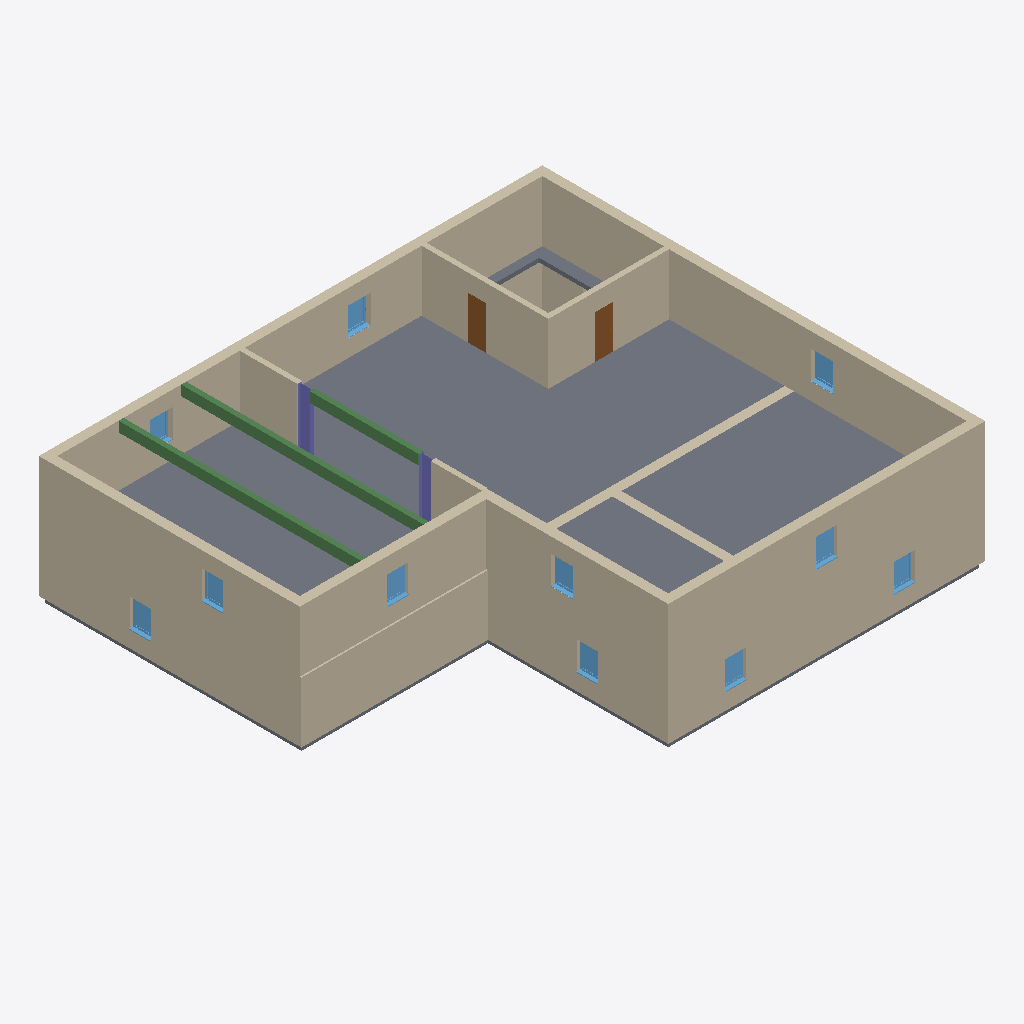
Isometric view of an IFC building model (IFC-SPF (STEP), schema IFC4, length unit metre), seen from the south-west, elements coloured by IFC class: 21 walls (beige), 11 windows (light blue), 3 beams (green), 2 slabs (grey), 2 columns (violet), 2 doors (brown).
Extent 25.0 m × 22.0 m × 6.3 m (x, y, z). Elements (68): 30 IfcWall, 17 IfcWindow, 7 IfcDoor, 4 IfcColumn, 3 IfcBeam, 3 IfcFurniture, 2 IfcSlab, 1 IfcFlowTerminal, 1 IfcStair.

HEADER;
FILE_DESCRIPTION(('ViewDefinition [ReferenceView_V1.2]','RevitIdentifiers [ContentGUID: 58309acf-8f66-462a-8009-c86fa7dae344, VersionGUID: 84afb16e-4900-472a-b547-07b675b81987, NumberOfSaves: 2]','CoordinateReference [CoordinateBase: Gemeinsam genutzte Koordinaten]','ExchangeRequirement [Architecture]'),'2;1');
FILE_NAME('v1-house-2.ifc','2026-04-04T15:50:42+01:00',(''),(''),'ODA SDAI 25.12','Autodesk Revit 26.0.4.409 (DEU) - IFC 26.0.4.409','');
FILE_SCHEMA(('IFC4'));
ENDSEC;
DATA;
#29=IFCPROJECT('1OC9hFZsP6Ae09o6zO9Hoq',#18,'2018_01',$,$,'','Projekt  Status',(#24),#7114);
#35=IFCSITE('1OC9hFZsP6Ae09o6zO9Hos',#18,'Default',$,$,#34,$,$,.ELEMENT.,(48,8,15,359802),(11,34,47,783432),0.0,$,$);
#889=IFCSLAB('2Upqc7i0b0wATAvxaIf56w',#18,'Geschossdecke:STB 200:2527844',$,'Geschossdecke:STB 200',#864,#888,'2527844',.FLOOR.);
#781=IFCWALL('2Upqc7i0b0wATAvxaIf57L',#18,'Basiswand:Ziegel+WD hart 300+160:2527755',$,'Basiswand:Ziegel+WD hart 300+160',#741,#745,'2527755',.NOTDEFINED.);
#847=IFCWALL('2Upqc7i0b0wATAvxaIf57s',#18,'Basiswand:Ziegel+WD hart 300+160:2527784',$,'Basiswand:Ziegel+WD hart 300+160',#799,#803,'2527784',.NOTDEFINED.);
#723=IFCWALL('2Upqc7i0b0wATAvxaIf58m',#18,'Basiswand:Ziegel+WD hart 300+160:2527726',$,'Basiswand:Ziegel+WD hart 300+160',#683,#687,'2527726',.NOTDEFINED.);
#340=IFCWALL('2Upqc7i0b0wATAvxaIf4uj',#18,'Basiswand:Ziegel+WD hart 300+160:2526707',$,'Basiswand:Ziegel+WD hart 300+160',#292,#296,'2526707',.NOTDEFINED.);
#543=IFCWALL('2Upqc7i0b0wATAvxaIf59P',#18,'Basiswand:Ziegel+WD hart 300+160:2527623',$,'Basiswand:Ziegel+WD hart 300+160',#503,#507,'2527623',.NOTDEFINED.);
#87=IFCWALL('2Upqc7i0b0wATAvxaIf4bZ',#18,'Basiswand:Ziegel+WD hart 300+160:2525885',$,'Basiswand:Ziegel+WD hart 300+160',#41,#45,'2525885',.NOTDEFINED.);
#665=IFCWALL('2Upqc7i0b0wATAvxaIf58J',#18,'Basiswand:Ziegel+WD hart 300+160:2527693',$,'Basiswand:Ziegel+WD hart 300+160',#620,#624,'2527693',.NOTDEFINED.);
#602=IFCWALL('2Upqc7i0b0wATAvxaIf59s',#18,'Basiswand:Ziegel+WD hart 300+160:2527656',$,'Basiswand:Ziegel+WD hart 300+160',#562,#566,'2527656',.NOTDEFINED.);
#444=IFCWALL('2Upqc7i0b0wATAvxaIf4r1',#18,'Basiswand:Ziegel+WD hart 300+160:2526879',$,'Basiswand:Ziegel+WD hart 300+160',#416,#420,'2526879',.NOTDEFINED.);
#398=IFCWALL('2Upqc7i0b0wATAvxaIf4sI',#18,'Basiswand:Ziegel+WD hart 300+160:2526796',$,'Basiswand:Ziegel+WD hart 300+160',#358,#362,'2526796',.NOTDEFINED.);
#1626=IFCWALL('3xyDGgVG57cRVVjVjbeC6c',#18,'Basiswand:Ziegel 250:2533991',$,'Basiswand:Ziegel 250',#1599,#1603,'2533991',.NOTDEFINED.);
#1737=IFCWALL('3xyDGgVG57cRVVjVjbeC4V',#18,'Basiswand:Ziegel 250:2534110',$,'Basiswand:Ziegel 250',#1710,#1714,'2534110',.NOTDEFINED.);
#1138=IFCBEAM('2Upqc7i0b0wATAvxaIf5a7',#18,'STB Träger - rechteckig:STB 250 x 500:2530009',$,'STB Träger - rechteckig:STB 250 x 500',#1137,#1134,'2530009',.BEAM.);
#1165=IFCBEAM('2Upqc7i0b0wATAvxaIf5ZI',#18,'STB Träger - rechteckig:STB 250 x 500:2530060',$,'STB Träger - rechteckig:STB 250 x 500',#1164,#1161,'2530060',.BEAM.);
#1514=IFCWALL('2Upqc7i0b0wATAvxaIf6lp',#18,'Basiswand:Ziegel 250:2533421',$,'Basiswand:Ziegel 250',#1502,#1506,'2533421',.NOTDEFINED.);
#477=IFCSLAB('2Upqc7i0b0wATAvxaIf5AM',#18,'Bodenplatte:STB 300:2527560',$,'Bodenplatte:STB 300',#461,#476,'2527560',.BASESLAB.);
#1208=IFCWALL('2Upqc7i0b0wATAvxaIf5vx',#18,'Basiswand:Ziegel+WD hart 300+160:2530725',$,'Basiswand:Ziegel+WD hart 300+160',#1184,#1188,'2530725',.NOTDEFINED.);
#1556=IFCWALL('3xyDGgVG57cRVVjVjbeC6d',#18,'Basiswand:STB 250:2533990',$,'Basiswand:STB 250',#1534,#1538,'2533990',.NOTDEFINED.);
#1090=IFCBEAM('2Upqc7i0b0wATAvxaIf5b2',#18,'STB Träger - rechteckig:STB 250 x 500:2529948',$,'STB Träger - rechteckig:STB 250 x 500',#1089,#1086,'2529948',.BEAM.);
#1668=IFCWALL('3xyDGgVG57cRVVjVjbeC4S',#18,'Basiswand:STB 250:2534109',$,'Basiswand:STB 250',#1646,#1650,'2534109',.NOTDEFINED.);
#1450=IFCWALL('2Upqc7i0b0wATAvxaIf6Nn',#18,'Basiswand:Ziegel 250:2532911',$,'Basiswand:Ziegel 250',#1438,#1442,'2532911',.NOTDEFINED.);
#274=IFCWALL('2Upqc7i0b0wATAvxaIf4w1',#18,'Basiswand:Ziegel+WD hart 300+160:2526559',$,'Basiswand:Ziegel+WD hart 300+160',#218,#222,'2526559',.NOTDEFINED.);
#1250=IFCWALL('2Upqc7i0b0wATAvxaIf5qh',#18,'Basiswand:Ziegel+WD hart 300+160:2531061',$,'Basiswand:Ziegel+WD hart 300+160',#1226,#1230,'2531061',.NOTDEFINED.);
#200=IFCWALL('2Upqc7i0b0wATAvxaIf4z0',#18,'Basiswand:Ziegel+WD hart 300+160:2526366',$,'Basiswand:Ziegel+WD hart 300+160',#129,#133,'2526366',.NOTDEFINED.);
#1026=IFCCOLUMN('2Upqc7i0b0wATAvxaIf5l$',#18,'IPE Stütze:IPE 600:2529313',$,'IPE Stütze:IPE 600',#1025,#1022,'2529313',.COLUMN.);
#2915=IFCDOOR('3xyDGgVG57cRVVjVjbeDYf',#18,'TU DF 1 - Rahmenstock flächenbündig:ML - 885 x 2135:2536296',$,'TU DF 1 - Rahmenstock flächenbündig:ML - 885 x 2135',#7073,#2911,'2536296',2.3149999999999973,0.8849999999999981,.DOOR.,$,$);
#2935=IFCDOOR('3xyDGgVG57cRVVjVjbeDX7',#18,'TU DF 1 - Rahmenstock flächenbündig:ML - 885 x 2135:2536326',$,'TU DF 1 - Rahmenstock flächenbündig:ML - 885 x 2135',#7053,#2931,'2536326',2.3149999999999973,0.8849999999999981,.DOOR.,$,$);
#1049=IFCCOLUMN('2Upqc7i0b0wATAvxaIf5iN',#18,'IPE Stütze:IPE 600:2529481',$,'IPE Stütze:IPE 600',#1048,#1045,'2529481',.COLUMN.);
#1482=IFCWALL('2Upqc7i0b0wATAvxaIf6lo',#18,'Basiswand:STB 250:2533420',$,'Basiswand:STB 250',#1470,#1474,'2533420',.NOTDEFINED.);
#4271=IFCWINDOW('3xyDGgVG57cRVVjVjbeDtg',#18,'FE 1 tlg - DrehKipp:1100 x 1400:2537003',$,'FE 1 tlg - DrehKipp:1100 x 1400',#6741,#4267,'2537003',2.2500000000000044,1.1000000000000014,.WINDOW.,.NOTDEFINED.,$);
#4313=IFCWINDOW('3xyDGgVG57cRVVjVjbeDra',#18,'FE 1 tlg - DrehKipp:1100 x 1400:2537125',$,'FE 1 tlg - DrehKipp:1100 x 1400',#6509,#4309,'2537125',2.2500000000000044,1.1000000000000014,.WINDOW.,.NOTDEFINED.,$);
#4397=IFCWINDOW('3xyDGgVG57cRVVjVjbeDmw',#18,'FE 1 tlg - DrehKipp:1100 x 1400:2537467',$,'FE 1 tlg - DrehKipp:1100 x 1400',#6828,#4393,'2537467',2.2500000000000044,1.1000000000000014,.WINDOW.,.NOTDEFINED.,$);
#4439=IFCWINDOW('3xyDGgVG57cRVVjVjbeDEa',#18,'FE 1 tlg - DrehKipp:1100 x 1400:2537573',$,'FE 1 tlg - DrehKipp:1100 x 1400',#6886,#4435,'2537573',2.2500000000000044,1.1000000000000014,.WINDOW.,.NOTDEFINED.,$);
#4292=IFCWINDOW('3xyDGgVG57cRVVjVjbeDr6',#18,'FE 1 tlg - DrehKipp:1100 x 1400:2537095',$,'FE 1 tlg - DrehKipp:1100 x 1400',#6770,#4288,'2537095',2.2500000000000044,1.1000000000000014,.WINDOW.,.NOTDEFINED.,$);
#4376=IFCWINDOW('3xyDGgVG57cRVVjVjbeDna',#18,'FE 1 tlg - DrehKipp:1100 x 1400:2537381',$,'FE 1 tlg - DrehKipp:1100 x 1400',#6799,#4372,'2537381',2.2500000000000044,1.1000000000000014,.WINDOW.,.NOTDEFINED.,$);
#4334=IFCWINDOW('3xyDGgVG57cRVVjVjbeDp6',#18,'FE 1 tlg - DrehKipp:1100 x 1400:2537223',$,'FE 1 tlg - DrehKipp:1100 x 1400',#6944,#4330,'2537223',2.2500000000000044,1.1000000000000014,.WINDOW.,.NOTDEFINED.,$);
#4460=IFCWINDOW('3xyDGgVG57cRVVjVjbeDCi',#18,'FE 1 tlg - DrehKipp:1100 x 1400:2537709',$,'FE 1 tlg - DrehKipp:1100 x 1400',#6915,#4456,'2537709',2.2500000000000044,1.1000000000000014,.WINDOW.,.NOTDEFINED.,$);
#4418=IFCWINDOW('3xyDGgVG57cRVVjVjbeDFs',#18,'FE 1 tlg - DrehKipp:1100 x 1400:2537527',$,'FE 1 tlg - DrehKipp:1100 x 1400',#6857,#4414,'2537527',2.2500000000000044,1.1000000000000014,.WINDOW.,.NOTDEFINED.,$);
#4250=IFCWINDOW('3xyDGgVG57cRVVjVjbeDus',#18,'FE 1 tlg - DrehKipp:1100 x 1400:2536951',$,'FE 1 tlg - DrehKipp:1100 x 1400',#6712,#4246,'2536951',2.2500000000000044,1.1000000000000014,.WINDOW.,.NOTDEFINED.,$);
#4355=IFCWINDOW('3xyDGgVG57cRVVjVjbeDps',#18,'FE 1 tlg - DrehKipp:1100 x 1400:2537271',$,'FE 1 tlg - DrehKipp:1100 x 1400',#6973,#4351,'2537271',2.2500000000000044,1.1000000000000014,.WINDOW.,.NOTDEFINED.,$);
ENDSEC;
